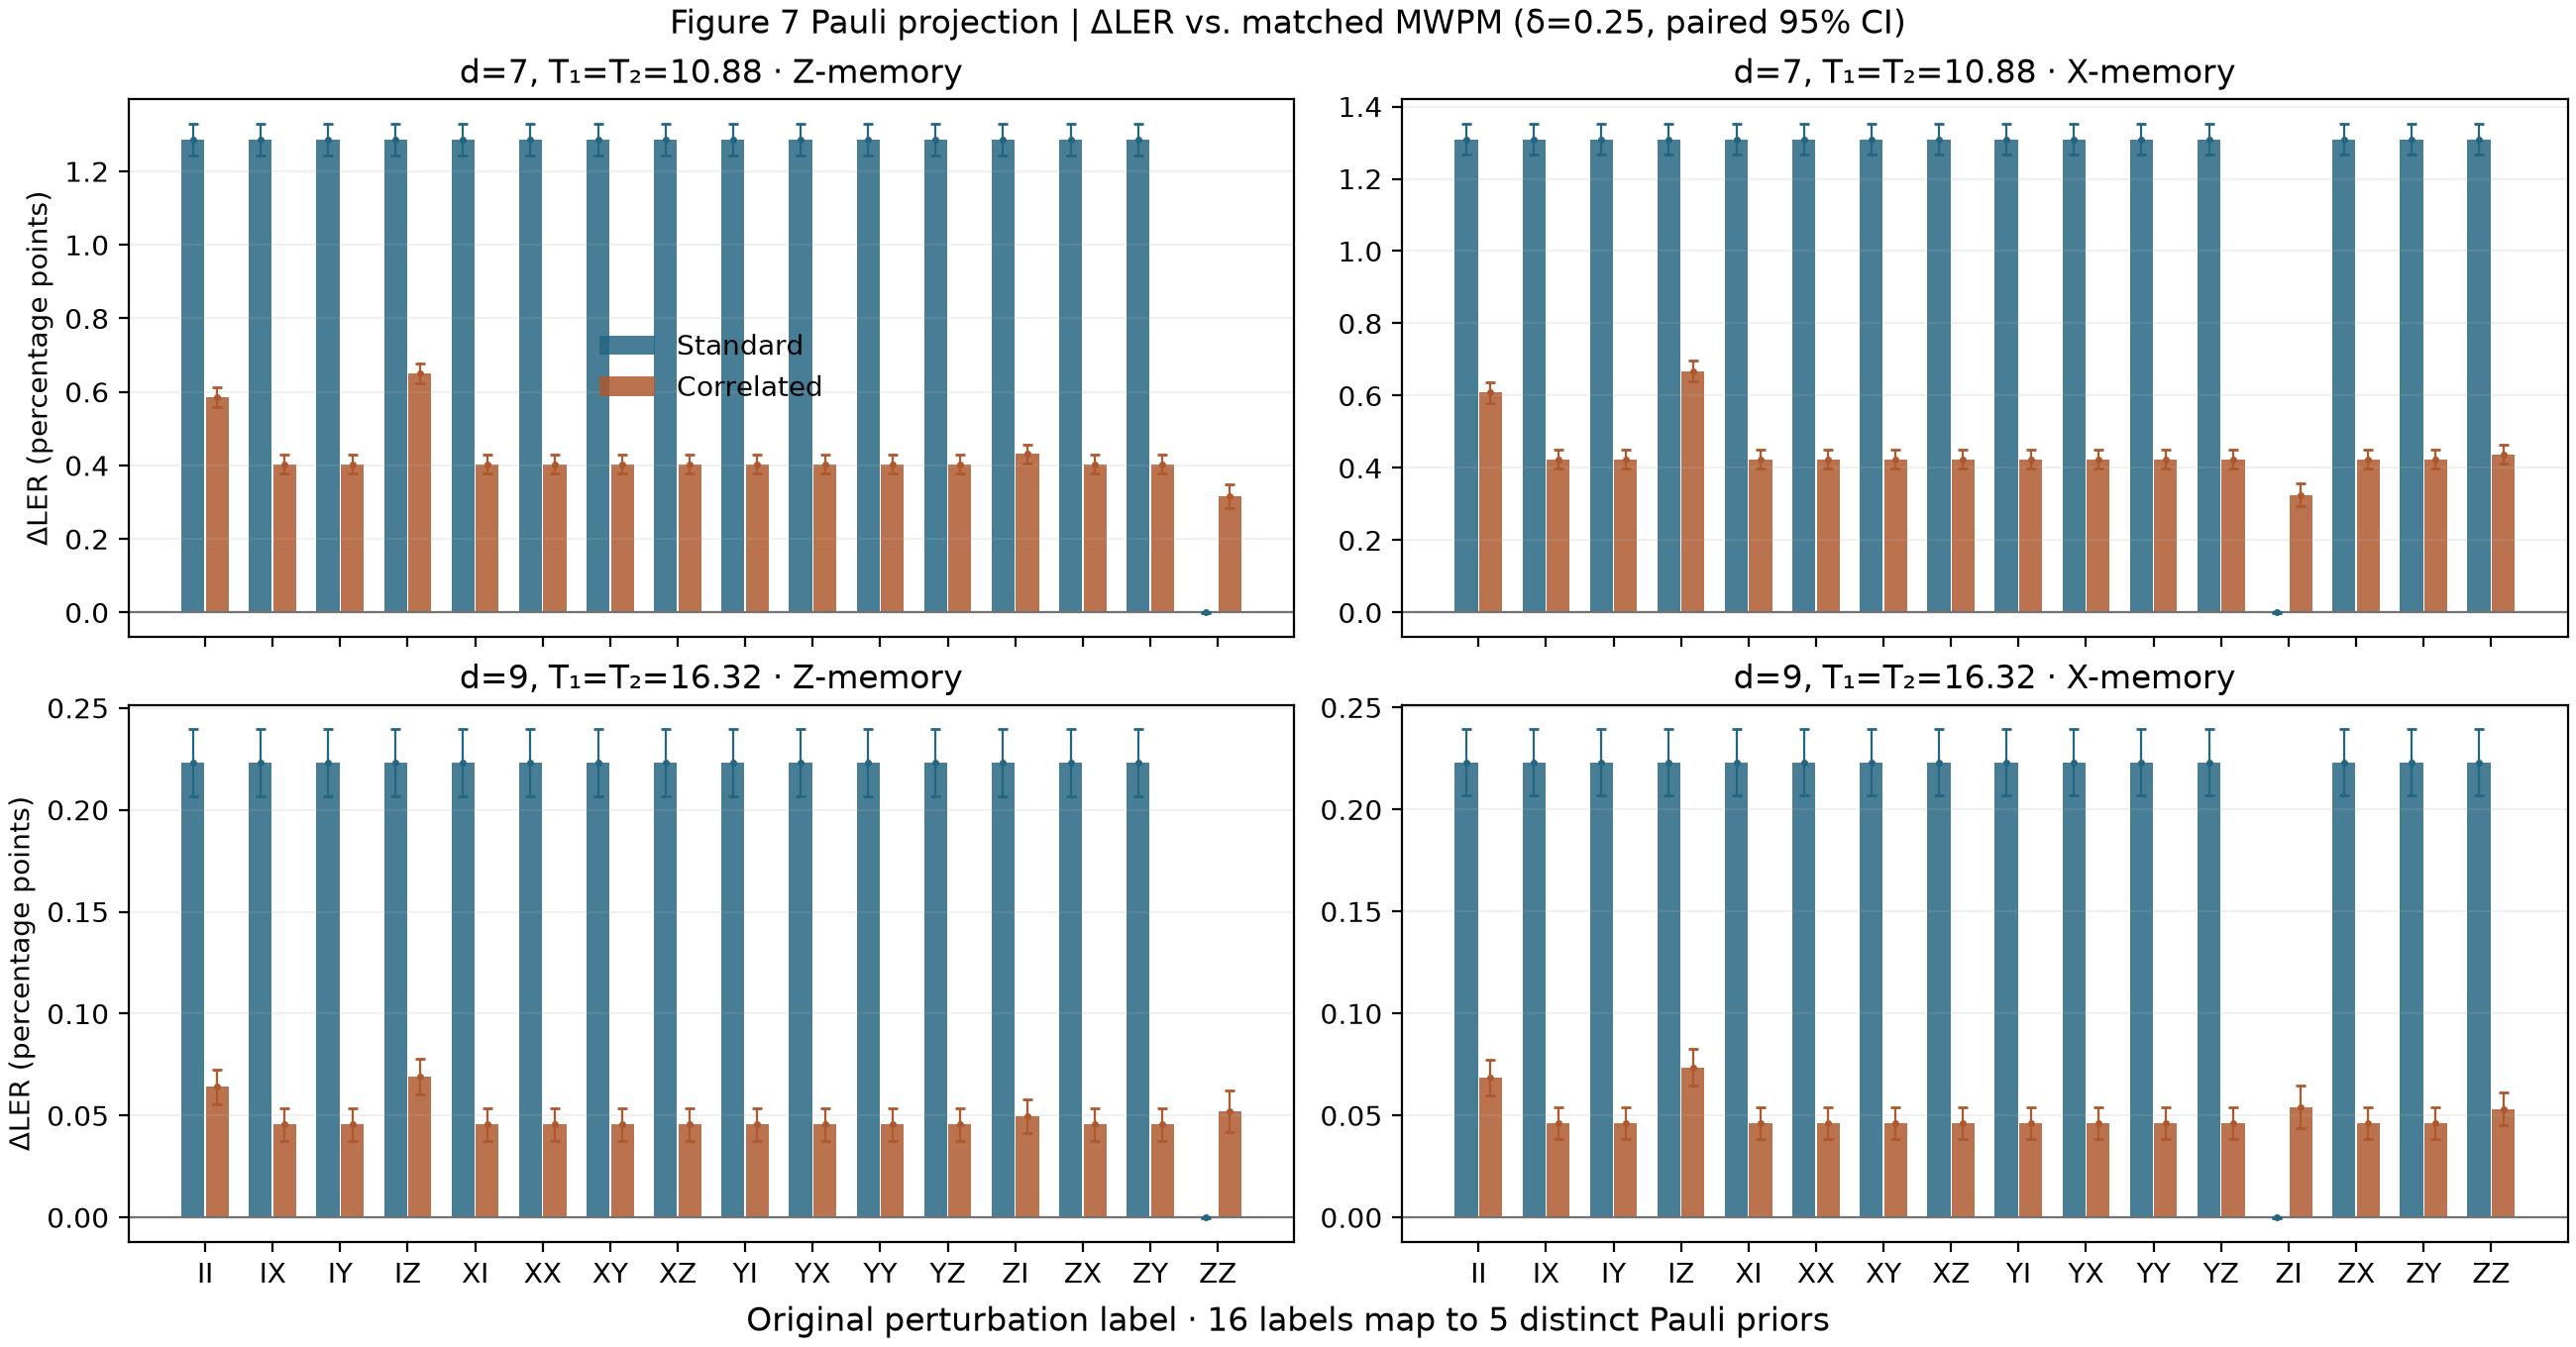

This figure's Python source:
# /// script
# requires-python = ">=3.10"
# dependencies = ["numpy", "scipy", "stim", "pymatching>=2.3", "matplotlib"]
# ///
"""Pauli-projected Figure 7 comparison with standard and correlated MWPM."""

import argparse
import itertools
import json
from math import expm1
from pathlib import Path

import numpy as np
import stim
from scipy.stats import beta

from q3_experiment import fault_signatures, independent_rates, memory_circuit
from q3_parameter_sensitivity import make_decoder


LABELS = tuple(a + b for a, b in itertools.product("IXYZ", repeat=2))
FIGURE_CASES = ((7, 10.88), (9, 16.32))
PAULI_DIAGONALS = {
    "II": (2, 2, 2, 2),
    "IZ": (2, 0, 2, 0),
    "ZI": (2, 2, 0, 0),
    "ZZ": (2, 0, 0, 2),
    "off_diagonal": (1, 1, 1, 1),
}


def projected_priors(t1, delta):
    # Figure 7 uses T1 = T2 and t = 1, giving equal X, Y and Z probabilities.
    p = -expm1(-1 / t1) / 4
    matched = np.array([1 - 3 * p, p, p, p])
    priors = {"matched": matched}
    for name, diagonal in PAULI_DIAGONALS.items():
        prior = matched + delta * np.array(diagonal)
        priors[name] = prior / prior.sum()
    return priors


def validate_joint_prior(prior):
    """Check that the DEM mechanisms reconstruct the projected Pauli prior."""
    rates = independent_rates(prior[1:])
    if any(not 0 <= rate <= 1 for rate in rates):
        raise ValueError(f"Prior cannot use this independent-mechanism DEM: {prior}")
    reconstructed = np.array([1.0, 0.0, 0.0, 0.0])
    for mask, rate in zip((1, 2, 3), rates):
        reconstructed = (1 - rate) * reconstructed + rate * reconstructed[np.arange(4) ^ mask]
    np.testing.assert_allclose(reconstructed, prior, atol=1e-13, rtol=0)


def difference_ci(worse, better, shots):
    if worse + better == 0:
        bound = 1 - 0.05 ** (1 / shots)
        return [-bound, bound]
    # Two simultaneous exact binomial intervals bound the difference of paired rates.
    def bounds(count):
        tail = 0.05 / 4
        low = beta.ppf(tail, count, shots - count + 1) if count else 0.0
        high = beta.ppf(1 - tail, count + 1, shots - count) if count < shots else 1.0
        return low, high

    worse_low, worse_high = bounds(worse)
    better_low, better_high = bounds(better)
    return [float(worse_low - better_high), float(worse_high - better_low)]


def run_case(distance, t1, basis, shots, seed, delta):
    priors = projected_priors(t1, delta)
    for prior in priors.values():
        validate_joint_prior(prior)

    def noise(data):
        layer = stim.Circuit()
        layer.append("PAULI_CHANNEL_1", data, priors["matched"][1:])
        return layer

    sampler = memory_circuit(basis, distance, noise).compile_detector_sampler(seed=seed)
    ideal = memory_circuit(basis, distance, lambda _: stim.Circuit()).detector_error_model()
    signatures = fault_signatures(basis, distance)
    decoders = {}
    counts = {}
    for correlated in (False, True):
        decoders[correlated] = {
            name: make_decoder(ideal, signatures, prior[1:], correlated)
            for name, prior in priors.items()
        }
        counts[correlated] = {name: np.zeros(3, dtype=np.int64) for name in priors}

    for start in range(0, shots, 50_000):
        dets, actual = sampler.sample(
            min(50_000, shots - start), separate_observables=True, bit_packed=True
        )
        for correlated, models in decoders.items():
            def failed(decoder):
                prediction = decoder.decode_batch(
                    dets, bit_packed_shots=True, enable_correlations=correlated
                )
                return prediction[:, 0] != actual[:, 0]

            reference = failed(models["matched"])
            counts[correlated]["matched"][0] += reference.sum()
            for name in PAULI_DIAGONALS:
                error = failed(models[name])
                counts[correlated][name] += (
                    error.sum(), (error & ~reference).sum(), (reference & ~error).sum()
                )

    results = {}
    for correlated, group in counts.items():
        mode = "correlated" if correlated else "standard"
        results[mode] = {}
        for name, (failures, worse, better) in group.items():
            assert failures - group["matched"][0] == worse - better
            results[mode][name] = {
                "failures": int(failures), "ler": float(failures / shots),
                "only_perturbed_failed": int(worse), "only_matched_failed": int(better),
                "delta_ler": float((worse - better) / shots),
                "95_percent_ci": difference_ci(worse, better, shots) if name != "matched" else None,
            }
    return {
        "distance": distance, "T1": t1, "T2": t1, "basis": basis, "shots": shots,
        "priors_i_x_y_z": {name: prior.tolist() for name, prior in priors.items()},
        "decoders": results,
    }


def plot(results, delta, output):
    import matplotlib
    matplotlib.use("Agg")
    import matplotlib.pyplot as plt

    fig, axes = plt.subplots(2, 2, figsize=(13, 6.8), layout="constrained", sharex=True)
    for ax, result in zip(axes.flat, results):
        positions = np.arange(len(LABELS))
        ax.axhline(0, color="0.45", linewidth=0.8)
        for mode, offset, color in (("standard", -0.18, "#246582"), ("correlated", 0.18, "#ae582d")):
            data = result["decoders"][mode]
            rows = [data[label if label in PAULI_DIAGONALS else "off_diagonal"] for label in LABELS]
            values = np.array([row["delta_ler"] for row in rows]) * 100
            intervals = np.array([row["95_percent_ci"] for row in rows]) * 100
            x = positions + offset
            ax.bar(x, values, width=0.34, color=color, label=mode.capitalize(), alpha=0.84)
            ax.errorbar(x, values, yerr=[values - intervals[:, 0], intervals[:, 1] - values],
                        fmt=".", color=color, markersize=3, capsize=1.8, linewidth=0.8)
        ax.set_title(f"d={result['distance']}, T₁=T₂={result['T1']:.2f} · {result['basis'].upper()}-memory")
        ax.set_xticks(positions, LABELS)
        ax.grid(axis="y", alpha=0.18)
    for ax in axes[:, 0]:
        ax.set_ylabel("ΔLER (percentage points)")
    axes[0, 0].legend(frameon=False)
    fig.supxlabel("Original perturbation label · 16 labels map to 5 distinct Pauli priors")
    fig.suptitle(f"Figure 7 Pauli projection | ΔLER vs. matched MWPM (δ={delta:g}, paired 95% CI)")
    fig.savefig(output, dpi=200)


def main():
    parser = argparse.ArgumentParser(description=__doc__)
    parser.add_argument("--shots", type=int, default=1_000_000)
    parser.add_argument("--seed", type=int, default=42)
    parser.add_argument("--delta", type=float, default=0.25)
    parser.add_argument("--output", type=Path, default=Path("q3_figure7"))
    args = parser.parse_args()
    if args.shots < 1 or not 0 <= args.delta <= 0.25:
        parser.error("shots must be positive and delta must be between 0 and 0.25")
    results = []
    for distance, t1 in FIGURE_CASES:
        for basis in ("z", "x"):
            result = run_case(distance, t1, basis, args.shots, args.seed, args.delta)
            results.append(result)
            print(f"d={distance} {basis.upper()}-memory completed", flush=True)
    report = {
        "delta": args.delta, "seed": args.seed,
        "label_to_prior": {label: label if label in PAULI_DIAGONALS else "off_diagonal" for label in LABELS},
        "cases": results,
    }
    args.output.with_suffix(".json").write_text(json.dumps(report, indent=2) + "\n", encoding="utf-8")
    plot(results, args.delta, args.output.with_suffix(".png"))


if __name__ == "__main__":
    main()
